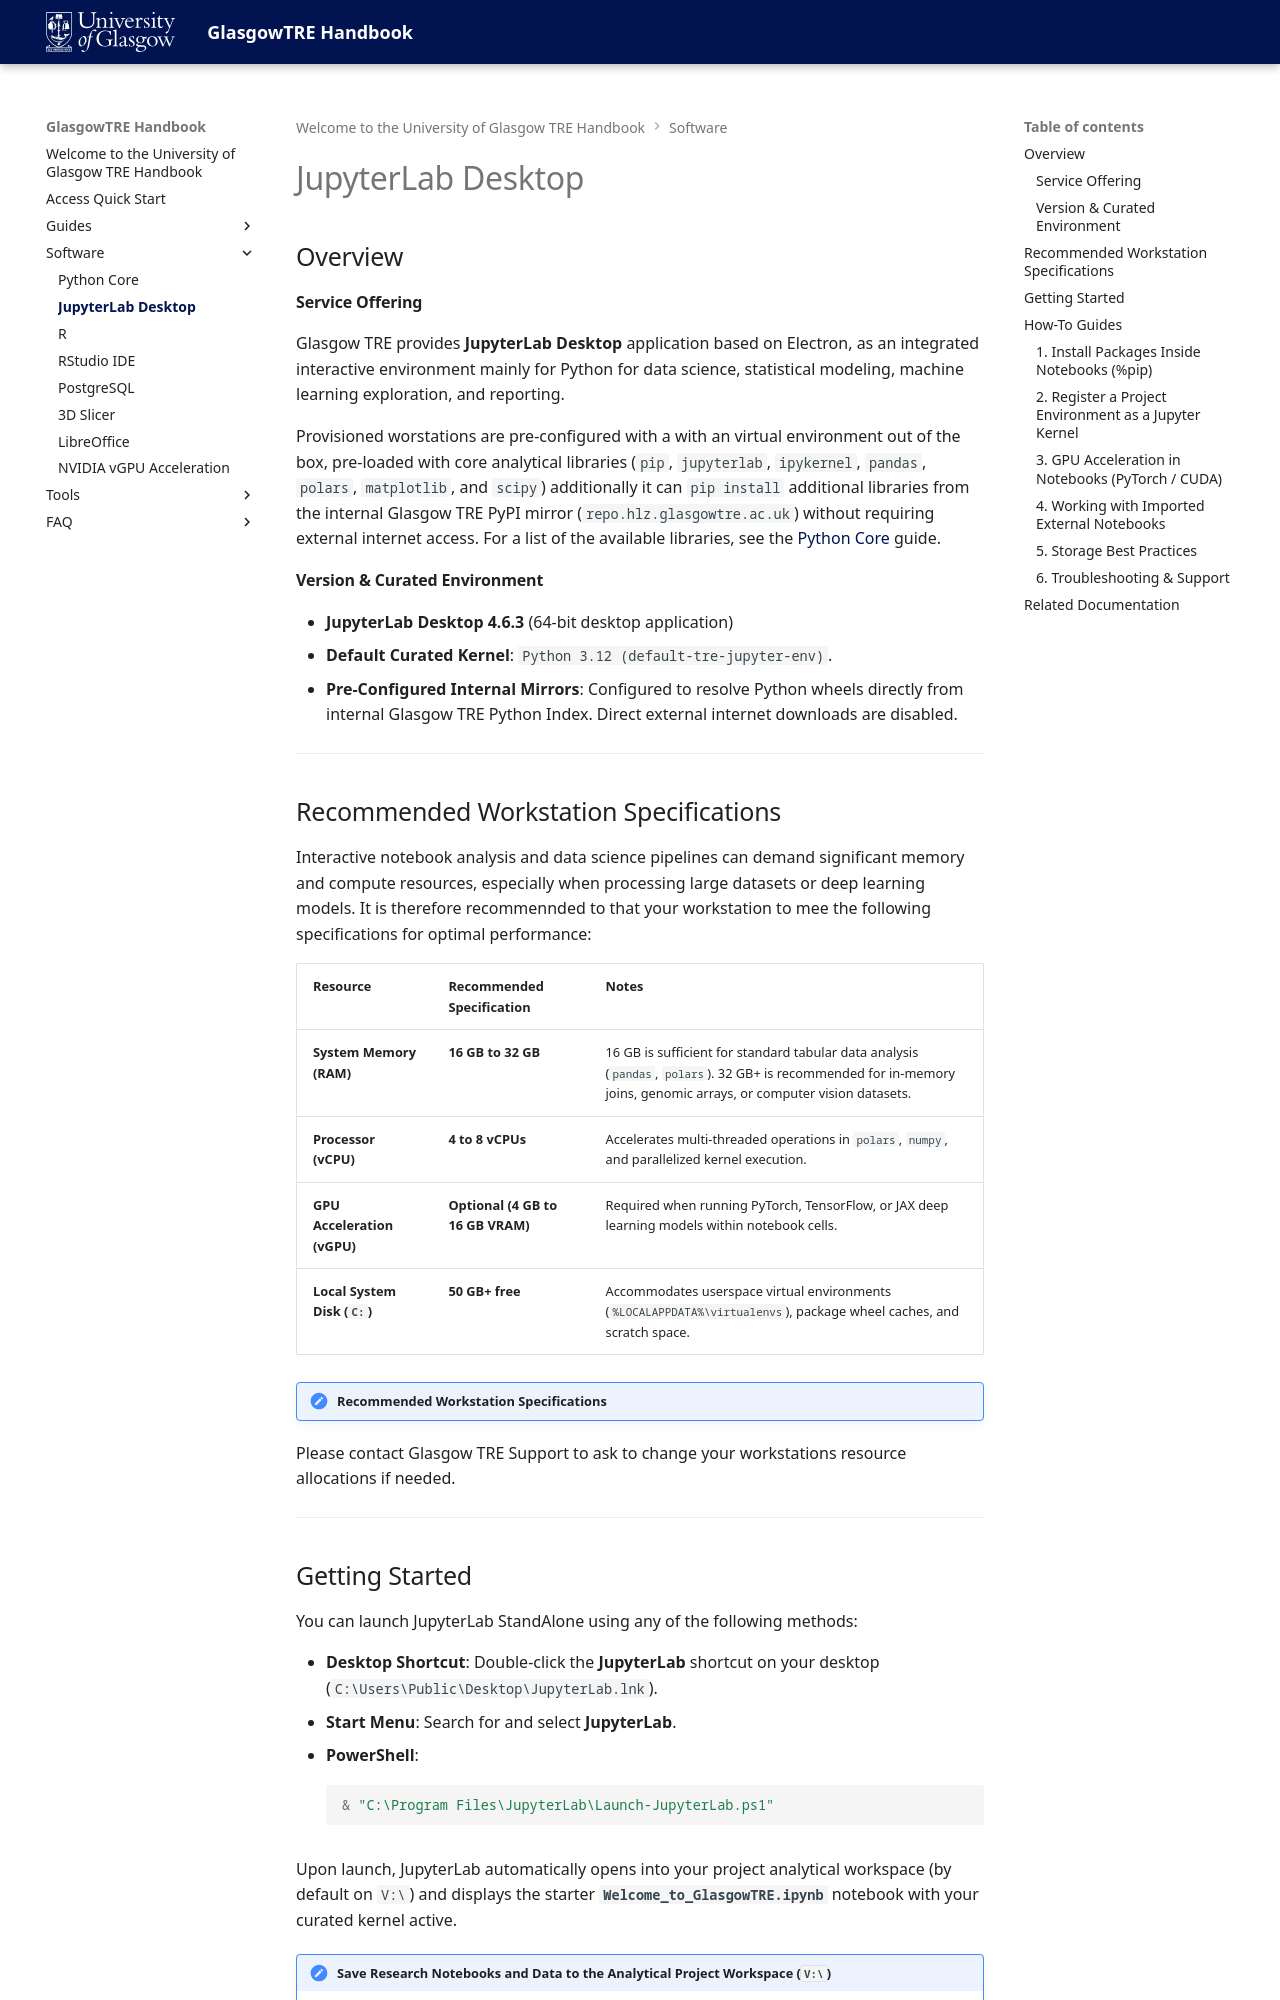

repository: glasgowtre/glasgowtre.github.io · page: software/jupyter/index.html · generator: mkdocs

---
title: JupyterLab Desktop
---

# JupyterLab Desktop

## Overview

#### Service Offering

Glasgow TRE provides **JupyterLab Desktop** application based on Electron, as an integrated interactive environment mainly for Python for  data science, statistical modeling, machine learning exploration, and reporting. 

Provisioned worstations are pre-configured with a with an virtual environment out of the box, pre-loaded with core analytical libraries (`pip`, `jupyterlab`, `ipykernel`, `pandas`, `polars`, `matplotlib`, and `scipy`) additionally it can `pip install` additional libraries from the internal Glasgow TRE PyPI mirror (`repo.hlz.glasgowtre.ac.uk`) without requiring external internet access. For a list of the available libraries, see the [Python Core](python-core.md) guide.

#### Version & Curated Environment

- **JupyterLab Desktop 4.6.3** (64-bit desktop application)
- **Default Curated Kernel**: `Python 3.12 (default-tre-jupyter-env)`.
- **Pre-Configured Internal Mirrors**: Configured to resolve Python wheels directly from internal Glasgow TRE Python Index. Direct external internet downloads are disabled.

---

## Recommended Workstation Specifications

Interactive notebook analysis and data science pipelines can demand significant memory and compute resources, especially when processing large datasets or deep learning models. It is therefore recommennded to that your workstation to mee the following specifications for optimal performance:

| Resource | Recommended Specification | Notes |
| :--- | :--- | :--- |
| **System Memory (RAM)** | **16 GB to 32 GB** | 16 GB is sufficient for standard tabular data analysis (`pandas`, `polars`). 32 GB+ is recommended for in-memory joins, genomic arrays, or computer vision datasets. |
| **Processor (vCPU)** | **4 to 8 vCPUs** | Accelerates multi-threaded operations in `polars`, `numpy`, and parallelized kernel execution. |
| **GPU Acceleration (vGPU)** | **Optional (4 GB to 16 GB VRAM)** | Required when running PyTorch, TensorFlow, or JAX deep learning models within notebook cells. |
| **Local System Disk (`C:`)** | **50 GB+ free** | Accommodates userspace virtual environments (`%LOCALAPPDATA%\virtualenvs`), package wheel caches, and scratch space. |


!!! note "Recommended Workstation Specifications"

   Please contact Glasgow TRE Support to ask to change your workstations resource allocations if needed. 

---
